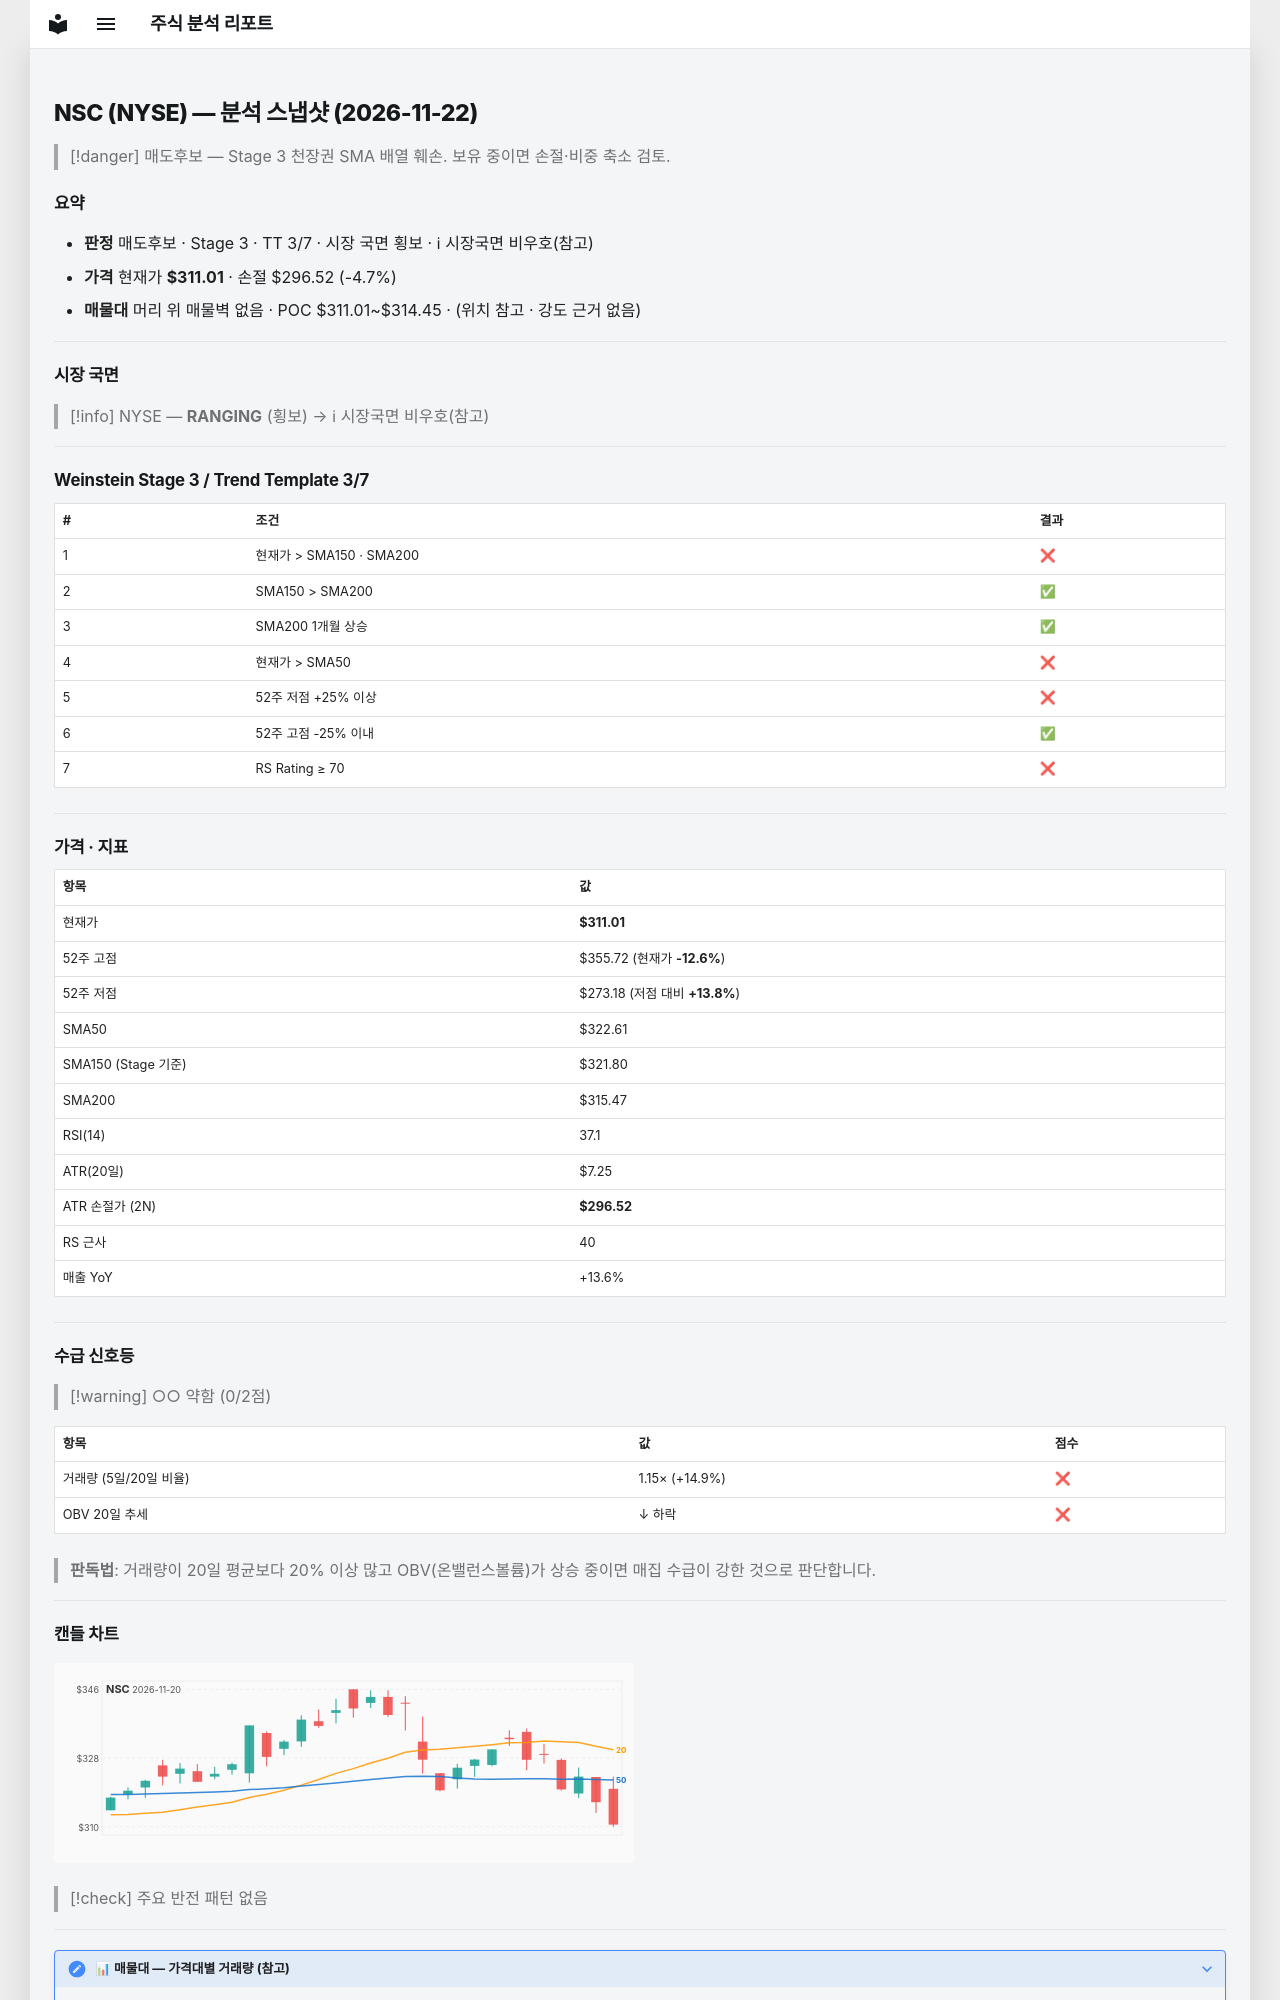

repository: soloandco/stock-reports · page: snapshots/NSC-2026-11-22/index.html · generator: mkdocs

---
type: analysis-snapshot
title: NSC 분석 스냅샷
ticker: NSC
market: NYSE
created: 2026-11-22
updated: 2026-11-22
bar-date: 2026-11-20
verdict: 매도후보
real-rr: 3.00
sma50-gap-pct: -3.6
weekly-position: 저항대아래
weekly-overhead-price: 354.53
weekly-overhead-pct: 14.0
stage: 3
trend-template-score: 3
tt-max: 7
ma-set: sma-50-150-200
price: 311.010009765625
stop-price: 296.51890374637946
market-regime: RANGING
supply-demand-score: 0/2
supply-demand-label: 약함
status: tracking
tags:
  - stock-agent
  - watchlist
  - NSC
  - analysis
related:
  - "[[analysis-template]]"
---

# NSC (NYSE) — 분석 스냅샷 (2026-11-22)

> [!danger] 매도후보 — Stage 3 천장권
> SMA 배열 훼손. 보유 중이면 손절·비중 축소 검토.

## 요약

- **판정** 매도후보 · Stage 3 · TT 3/7 · 시장 국면 횡보 · ℹ 시장국면 비우호(참고)
- **가격** 현재가 **$311.01** · 손절 $296.52 (-4.7%)
- **매물대** 머리 위 매물벽 없음 · POC $311.01~$314.45 · (위치 참고 · 강도 근거 없음)

---

## 시장 국면

> [!info] NYSE — **RANGING** (횡보) → ℹ 시장국면 비우호(참고)

---

## Weinstein Stage 3 / Trend Template 3/7

| # | 조건 | 결과 |
|---|------|------|
| 1 | 현재가 > SMA150 · SMA200 | ❌ |
| 2 | SMA150 > SMA200 | ✅ |
| 3 | SMA200 1개월 상승 | ✅ |
| 4 | 현재가 > SMA50 | ❌ |
| 5 | 52주 저점 +25% 이상 | ❌ |
| 6 | 52주 고점 -25% 이내 | ✅ |
| 7 | RS Rating ≥ 70 | ❌ |

---

## 가격 · 지표

| 항목 | 값 |
|------|---|
| 현재가 | **$311.01** |
| 52주 고점 | $355.72 (현재가 **-12.6%**) |
| 52주 저점 | $273.18 (저점 대비 **+13.8%**) |
| SMA50 | $322.61 |
| SMA150 (Stage 기준) | $321.80 |
| SMA200 | $315.47 |
| RSI(14) | 37.1 |
| ATR(20일) | $7.25 |
| ATR 손절가 (2N) | **$296.52** |
| RS 근사 | 40 |
| 매출 YoY | +13.6% |

---
## 수급 신호등

> [!warning] ○○ 약함 (0/2점)

| 항목 | 값 | 점수 |
|------|------|------|
| 거래량 (5일/20일 비율) | 1.15× (+14.9%) | ❌ |
| OBV 20일 추세 | ↓ 하락 | ❌ |

> **판독법**: 거래량이 20일 평균보다 20% 이상 많고 OBV(온밸런스볼륨)가 상승 중이면 매집 수급이 강한 것으로 판단합니다.

---
